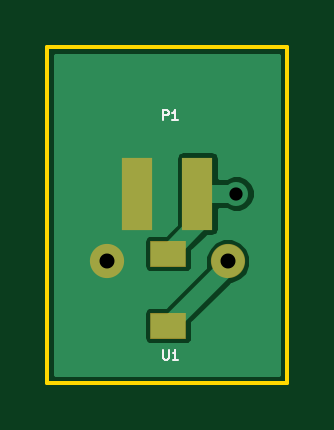
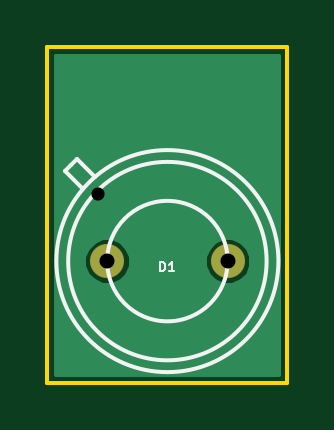
Circuit board: 8 layer files. Board 10.2 x 14.2 mm.
- bottom_copper: led_driver-B.Cu.gbr (2744 bytes)
- bottom_mask: led_driver-B.Mask.gbr (396 bytes)
- bottom_silk: led_driver-B.SilkS.gbr (1320 bytes)
- outline: led_driver-Edge.Cuts.gbr (596 bytes)
- top_copper: led_driver-F.Cu.gbr (5798 bytes)
- top_mask: led_driver-F.Mask.gbr (566 bytes)
- top_silk: led_driver-F.SilkS.gbr (1250 bytes)
- drill: led_driver.drl (269 bytes)

=== bottom_copper: led_driver-B.Cu.gbr ===
G04 #@! TF.FileFunction,Copper,L2,Bot,Signal*
%FSLAX46Y46*%
G04 Gerber Fmt 4.6, Leading zero omitted, Abs format (unit mm)*
G04 Created by KiCad (PCBNEW 4.0.1-4.[number-redacted]+6195~38~ubuntu14.04.1-stable) date Tue 09 Feb 2016 10:22:48 PM CST*
%MOMM*%
G01*
G04 APERTURE LIST*
%ADD10C,0.100000*%
%ADD11C,1.397000*%
%ADD12C,1.016000*%
%ADD13C,0.203200*%
G04 APERTURE END LIST*
D10*
D11*
X136535000Y-108267500D03*
X131435000Y-108267500D03*
D12*
X136906000Y-105410000D03*
D13*
G36*
X138685200Y-113031200D02*
X129284800Y-113031200D01*
X129284800Y-108466193D01*
X130431526Y-108466193D01*
X130583948Y-108835081D01*
X130865934Y-109117561D01*
X131234556Y-109270626D01*
X131633693Y-109270974D01*
X132002581Y-109118552D01*
X132285061Y-108836566D01*
X132438126Y-108467944D01*
X132438127Y-108466193D01*
X135531526Y-108466193D01*
X135683948Y-108835081D01*
X135965934Y-109117561D01*
X136334556Y-109270626D01*
X136733693Y-109270974D01*
X137102581Y-109118552D01*
X137385061Y-108836566D01*
X137538126Y-108467944D01*
X137538474Y-108068807D01*
X137386052Y-107699919D01*
X137104066Y-107417439D01*
X136735444Y-107264374D01*
X136336307Y-107264026D01*
X135967419Y-107416448D01*
X135684939Y-107698434D01*
X135531874Y-108067056D01*
X135531526Y-108466193D01*
X132438127Y-108466193D01*
X132438474Y-108068807D01*
X132286052Y-107699919D01*
X132004066Y-107417439D01*
X131635444Y-107264374D01*
X131236307Y-107264026D01*
X130867419Y-107416448D01*
X130584939Y-107698434D01*
X130431874Y-108067056D01*
X130431526Y-108466193D01*
X129284800Y-108466193D01*
X129284800Y-99566800D01*
X138685200Y-99566800D01*
X138685200Y-113031200D01*
X138685200Y-113031200D01*
G37*
X138685200Y-113031200D02*
X129284800Y-113031200D01*
X129284800Y-108466193D01*
X130431526Y-108466193D01*
X130583948Y-108835081D01*
X130865934Y-109117561D01*
X131234556Y-109270626D01*
X131633693Y-109270974D01*
X132002581Y-109118552D01*
X132285061Y-108836566D01*
X132438126Y-108467944D01*
X132438127Y-108466193D01*
X135531526Y-108466193D01*
X135683948Y-108835081D01*
X135965934Y-109117561D01*
X136334556Y-109270626D01*
X136733693Y-109270974D01*
X137102581Y-109118552D01*
X137385061Y-108836566D01*
X137538126Y-108467944D01*
X137538474Y-108068807D01*
X137386052Y-107699919D01*
X137104066Y-107417439D01*
X136735444Y-107264374D01*
X136336307Y-107264026D01*
X135967419Y-107416448D01*
X135684939Y-107698434D01*
X135531874Y-108067056D01*
X135531526Y-108466193D01*
X132438127Y-108466193D01*
X132438474Y-108068807D01*
X132286052Y-107699919D01*
X132004066Y-107417439D01*
X131635444Y-107264374D01*
X131236307Y-107264026D01*
X130867419Y-107416448D01*
X130584939Y-107698434D01*
X130431874Y-108067056D01*
X130431526Y-108466193D01*
X129284800Y-108466193D01*
X129284800Y-99566800D01*
X138685200Y-99566800D01*
X138685200Y-113031200D01*
M02*

=== bottom_mask: led_driver-B.Mask.gbr ===
G04 #@! TF.FileFunction,Soldermask,Bot*
%FSLAX46Y46*%
G04 Gerber Fmt 4.6, Leading zero omitted, Abs format (unit mm)*
G04 Created by KiCad (PCBNEW 4.0.1-4.[number-redacted]+6195~38~ubuntu14.04.1-stable) date Tue 09 Feb 2016 10:22:48 PM CST*
%MOMM*%
G01*
G04 APERTURE LIST*
%ADD10C,0.100000*%
%ADD11C,1.447800*%
G04 APERTURE END LIST*
D10*
D11*
X136535000Y-108267500D03*
X131435000Y-108267500D03*
M02*

=== bottom_silk: led_driver-B.SilkS.gbr ===
G04 #@! TF.FileFunction,Legend,Bot*
%FSLAX46Y46*%
G04 Gerber Fmt 4.6, Leading zero omitted, Abs format (unit mm)*
G04 Created by KiCad (PCBNEW 4.0.1-4.[number-redacted]+6195~38~ubuntu14.04.1-stable) date Tue 09 Feb 2016 10:22:48 PM CST*
%MOMM*%
G01*
G04 APERTURE LIST*
%ADD10C,0.100000*%
%ADD11C,0.150000*%
%ADD12C,0.081280*%
G04 APERTURE END LIST*
D10*
D11*
X138049000Y-104203500D02*
X137795000Y-103949500D01*
X137795000Y-103949500D02*
X137033000Y-104711500D01*
X138049000Y-104203500D02*
X138303000Y-104457500D01*
X138303000Y-104457500D02*
X137541000Y-105219500D01*
X136535000Y-108267500D02*
G75*
G03X136535000Y-108267500I-2550000J0D01*
G01*
X138185000Y-108267500D02*
G75*
G03X138185000Y-108267500I-4200000J0D01*
G01*
X138685000Y-108267500D02*
G75*
G03X138685000Y-108267500I-4700000J0D01*
G01*
D12*
X134310362Y-108705348D02*
X134310362Y-108298948D01*
X134213600Y-108298948D01*
X134155543Y-108318300D01*
X134116838Y-108357005D01*
X134097486Y-108395710D01*
X134078134Y-108473119D01*
X134078134Y-108531176D01*
X134097486Y-108608586D01*
X134116838Y-108647290D01*
X134155543Y-108685995D01*
X134213600Y-108705348D01*
X134310362Y-108705348D01*
X133691086Y-108705348D02*
X133923314Y-108705348D01*
X133807200Y-108705348D02*
X133807200Y-108298948D01*
X133845905Y-108357005D01*
X133884610Y-108395710D01*
X133923314Y-108415062D01*
M02*

=== outline: led_driver-Edge.Cuts.gbr ===
G04 #@! TF.FileFunction,Profile,NP*
%FSLAX46Y46*%
G04 Gerber Fmt 4.6, Leading zero omitted, Abs format (unit mm)*
G04 Created by KiCad (PCBNEW 4.0.1-4.[number-redacted]+6195~38~ubuntu14.04.1-stable) date Tue 09 Feb 2016 10:22:48 PM CST*
%MOMM*%
G01*
G04 APERTURE LIST*
%ADD10C,0.100000*%
%ADD11C,0.150000*%
G04 APERTURE END LIST*
D10*
D11*
X128905000Y-113411000D02*
X139065000Y-113411000D01*
X128905000Y-113284000D02*
X128905000Y-113411000D01*
X139065000Y-99187000D02*
X139065000Y-113411000D01*
X128905000Y-99187000D02*
X139065000Y-99187000D01*
X128905000Y-113284000D02*
X128905000Y-99187000D01*
M02*

=== top_copper: led_driver-F.Cu.gbr ===
G04 #@! TF.FileFunction,Copper,L1,Top,Signal*
%FSLAX46Y46*%
G04 Gerber Fmt 4.6, Leading zero omitted, Abs format (unit mm)*
G04 Created by KiCad (PCBNEW 4.0.1-4.[number-redacted]+6195~38~ubuntu14.04.1-stable) date Tue 09 Feb 2016 10:22:48 PM CST*
%MOMM*%
G01*
G04 APERTURE LIST*
%ADD10C,0.100000*%
%ADD11R,1.270000X3.048000*%
%ADD12R,1.500000X1.050000*%
%ADD13C,1.397000*%
%ADD14C,1.016000*%
%ADD15C,0.762000*%
%ADD16C,0.203200*%
G04 APERTURE END LIST*
D10*
D11*
X132715000Y-105410000D03*
X135255000Y-105410000D03*
D12*
X134016500Y-110998000D03*
X134016500Y-107948000D03*
D13*
X136535000Y-108267500D03*
X131435000Y-108267500D03*
D14*
X136906000Y-105410000D03*
D15*
X136535000Y-108267500D02*
X136535000Y-108479500D01*
X136535000Y-108479500D02*
X134016500Y-110998000D01*
X135255000Y-105410000D02*
X136906000Y-105410000D01*
X135255000Y-105410000D02*
X135255000Y-106709500D01*
X135255000Y-106709500D02*
X134016500Y-107948000D01*
D16*
G36*
X138685200Y-113031200D02*
X129284800Y-113031200D01*
X129284800Y-110473000D01*
X132955729Y-110473000D01*
X132955729Y-111523000D01*
X132976982Y-111635952D01*
X133043737Y-111739692D01*
X133145593Y-111809287D01*
X133266500Y-111833771D01*
X134766500Y-111833771D01*
X134879452Y-111812518D01*
X134983192Y-111745763D01*
X135052787Y-111643907D01*
X135077271Y-111523000D01*
X135077271Y-110907097D01*
X136713412Y-109270956D01*
X136733693Y-109270974D01*
X137102581Y-109118552D01*
X137385061Y-108836566D01*
X137538126Y-108467944D01*
X137538474Y-108068807D01*
X137386052Y-107699919D01*
X137104066Y-107417439D01*
X136735444Y-107264374D01*
X136336307Y-107264026D01*
X135967419Y-107416448D01*
X135684939Y-107698434D01*
X135531874Y-108067056D01*
X135531526Y-108466193D01*
X135545243Y-108499389D01*
X133882403Y-110162229D01*
X133266500Y-110162229D01*
X133153548Y-110183482D01*
X133049808Y-110250237D01*
X132980213Y-110352093D01*
X132955729Y-110473000D01*
X129284800Y-110473000D01*
X129284800Y-107423000D01*
X132955729Y-107423000D01*
X132955729Y-108473000D01*
X132976982Y-108585952D01*
X133043737Y-108689692D01*
X133145593Y-108759287D01*
X133266500Y-108783771D01*
X134766500Y-108783771D01*
X134879452Y-108762518D01*
X134983192Y-108695763D01*
X135052787Y-108593907D01*
X135077271Y-108473000D01*
X135077271Y-107857097D01*
X135689596Y-107244771D01*
X135890000Y-107244771D01*
X136002952Y-107223518D01*
X136106692Y-107156763D01*
X136176287Y-107054907D01*
X136200771Y-106934000D01*
X136200771Y-106095800D01*
X136442132Y-106095800D01*
X136444984Y-106098657D01*
X136743615Y-106222659D01*
X137066967Y-106222941D01*
X137365813Y-106099460D01*
X137594657Y-105871016D01*
X137718659Y-105572385D01*
X137718941Y-105249033D01*
X137595460Y-104950187D01*
X137367016Y-104721343D01*
X137068385Y-104597341D01*
X136745033Y-104597059D01*
X136446187Y-104720540D01*
X136442521Y-104724200D01*
X136200771Y-104724200D01*
X136200771Y-103886000D01*
X136179518Y-103773048D01*
X136112763Y-103669308D01*
X136010907Y-103599713D01*
X135890000Y-103575229D01*
X134620000Y-103575229D01*
X134507048Y-103596482D01*
X134403308Y-103663237D01*
X134333713Y-103765093D01*
X134309229Y-103886000D01*
X134309229Y-106685404D01*
X133882403Y-107112229D01*
X133266500Y-107112229D01*
X133153548Y-107133482D01*
X133049808Y-107200237D01*
X132980213Y-107302093D01*
X132955729Y-107423000D01*
X129284800Y-107423000D01*
X129284800Y-99566800D01*
X138685200Y-99566800D01*
X138685200Y-113031200D01*
X138685200Y-113031200D01*
G37*
X138685200Y-113031200D02*
X129284800Y-113031200D01*
X129284800Y-110473000D01*
X132955729Y-110473000D01*
X132955729Y-111523000D01*
X132976982Y-111635952D01*
X133043737Y-111739692D01*
X133145593Y-111809287D01*
X133266500Y-111833771D01*
X134766500Y-111833771D01*
X134879452Y-111812518D01*
X134983192Y-111745763D01*
X135052787Y-111643907D01*
X135077271Y-111523000D01*
X135077271Y-110907097D01*
X136713412Y-109270956D01*
X136733693Y-109270974D01*
X137102581Y-109118552D01*
X137385061Y-108836566D01*
X137538126Y-108467944D01*
X137538474Y-108068807D01*
X137386052Y-107699919D01*
X137104066Y-107417439D01*
X136735444Y-107264374D01*
X136336307Y-107264026D01*
X135967419Y-107416448D01*
X135684939Y-107698434D01*
X135531874Y-108067056D01*
X135531526Y-108466193D01*
X135545243Y-108499389D01*
X133882403Y-110162229D01*
X133266500Y-110162229D01*
X133153548Y-110183482D01*
X133049808Y-110250237D01*
X132980213Y-110352093D01*
X132955729Y-110473000D01*
X129284800Y-110473000D01*
X129284800Y-107423000D01*
X132955729Y-107423000D01*
X132955729Y-108473000D01*
X132976982Y-108585952D01*
X133043737Y-108689692D01*
X133145593Y-108759287D01*
X133266500Y-108783771D01*
X134766500Y-108783771D01*
X134879452Y-108762518D01*
X134983192Y-108695763D01*
X135052787Y-108593907D01*
X135077271Y-108473000D01*
X135077271Y-107857097D01*
X135689596Y-107244771D01*
X135890000Y-107244771D01*
X136002952Y-107223518D01*
X136106692Y-107156763D01*
X136176287Y-107054907D01*
X136200771Y-106934000D01*
X136200771Y-106095800D01*
X136442132Y-106095800D01*
X136444984Y-106098657D01*
X136743615Y-106222659D01*
X137066967Y-106222941D01*
X137365813Y-106099460D01*
X137594657Y-105871016D01*
X137718659Y-105572385D01*
X137718941Y-105249033D01*
X137595460Y-104950187D01*
X137367016Y-104721343D01*
X137068385Y-104597341D01*
X136745033Y-104597059D01*
X136446187Y-104720540D01*
X136442521Y-104724200D01*
X136200771Y-104724200D01*
X136200771Y-103886000D01*
X136179518Y-103773048D01*
X136112763Y-103669308D01*
X136010907Y-103599713D01*
X135890000Y-103575229D01*
X134620000Y-103575229D01*
X134507048Y-103596482D01*
X134403308Y-103663237D01*
X134333713Y-103765093D01*
X134309229Y-103886000D01*
X134309229Y-106685404D01*
X133882403Y-107112229D01*
X133266500Y-107112229D01*
X133153548Y-107133482D01*
X133049808Y-107200237D01*
X132980213Y-107302093D01*
X132955729Y-107423000D01*
X129284800Y-107423000D01*
X129284800Y-99566800D01*
X138685200Y-99566800D01*
X138685200Y-113031200D01*
M02*

=== top_mask: led_driver-F.Mask.gbr ===
G04 #@! TF.FileFunction,Soldermask,Top*
%FSLAX46Y46*%
G04 Gerber Fmt 4.6, Leading zero omitted, Abs format (unit mm)*
G04 Created by KiCad (PCBNEW 4.0.1-4.[number-redacted]+6195~38~ubuntu14.04.1-stable) date Tue 09 Feb 2016 10:22:48 PM CST*
%MOMM*%
G01*
G04 APERTURE LIST*
%ADD10C,0.100000*%
%ADD11R,1.320800X3.098800*%
%ADD12R,1.550800X1.100800*%
%ADD13C,1.447800*%
G04 APERTURE END LIST*
D10*
D11*
X132715000Y-105410000D03*
X135255000Y-105410000D03*
D12*
X134016500Y-110998000D03*
X134016500Y-107948000D03*
D13*
X136535000Y-108267500D03*
X131435000Y-108267500D03*
M02*

=== top_silk: led_driver-F.SilkS.gbr ===
G04 #@! TF.FileFunction,Legend,Top*
%FSLAX46Y46*%
G04 Gerber Fmt 4.6, Leading zero omitted, Abs format (unit mm)*
G04 Created by KiCad (PCBNEW 4.0.1-4.[number-redacted]+6195~38~ubuntu14.04.1-stable) date Tue 09 Feb 2016 10:22:48 PM CST*
%MOMM*%
G01*
G04 APERTURE LIST*
%ADD10C,0.100000*%
%ADD11C,0.081280*%
G04 APERTURE END LIST*
D10*
D11*
X133812038Y-102291848D02*
X133812038Y-101885448D01*
X133966857Y-101885448D01*
X134005562Y-101904800D01*
X134024914Y-101924152D01*
X134044266Y-101962857D01*
X134044266Y-102020914D01*
X134024914Y-102059619D01*
X134005562Y-102078971D01*
X133966857Y-102098324D01*
X133812038Y-102098324D01*
X134431314Y-102291848D02*
X134199086Y-102291848D01*
X134315200Y-102291848D02*
X134315200Y-101885448D01*
X134276495Y-101943505D01*
X134237790Y-101982210D01*
X134199086Y-102001562D01*
X133802362Y-112045448D02*
X133802362Y-112374438D01*
X133821714Y-112413143D01*
X133841067Y-112432495D01*
X133879771Y-112451848D01*
X133957181Y-112451848D01*
X133995886Y-112432495D01*
X134015238Y-112413143D01*
X134034590Y-112374438D01*
X134034590Y-112045448D01*
X134440990Y-112451848D02*
X134208762Y-112451848D01*
X134324876Y-112451848D02*
X134324876Y-112045448D01*
X134286171Y-112103505D01*
X134247466Y-112142210D01*
X134208762Y-112161562D01*
M02*

=== drill: led_driver.drl ===
M48
;DRILL file {KiCad 4.0.1-4.[number-redacted]+6195~38~ubuntu14.04.1-stable} date Tue 09 Feb 2016 10:22:50 PM CST
;FORMAT={2:4/ absolute / inch / suppress leading zeros}
FMAT,2
INCH,TZ
T1C0.022
T2C0.025
%
G90
G05
M72
T1
X53900Y-41500
T2
X51746Y-42625
X53754Y-42625
T0
M30

